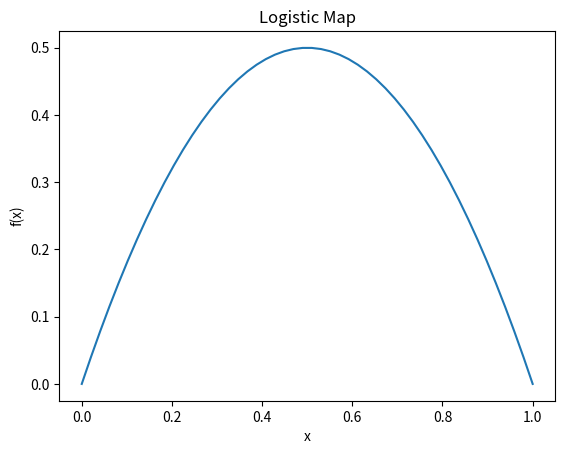
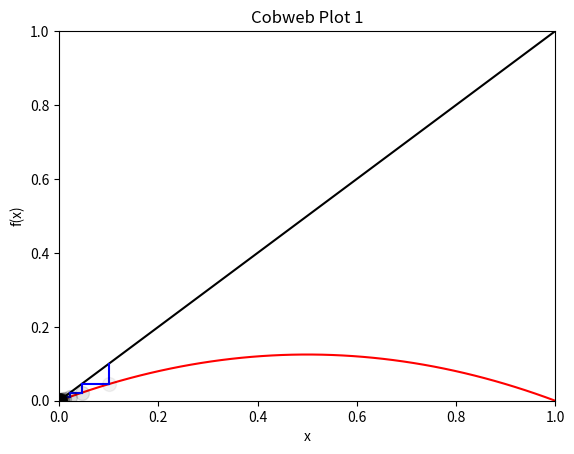
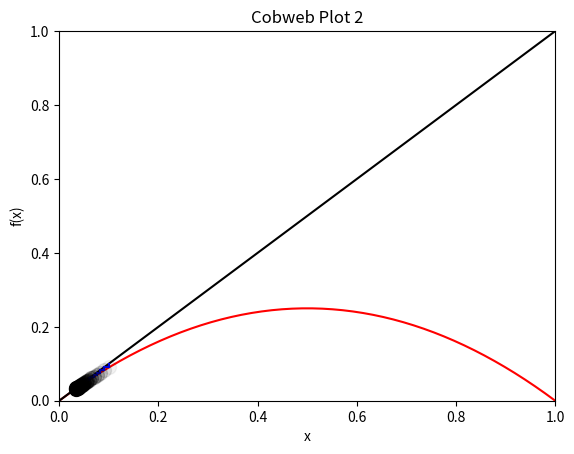
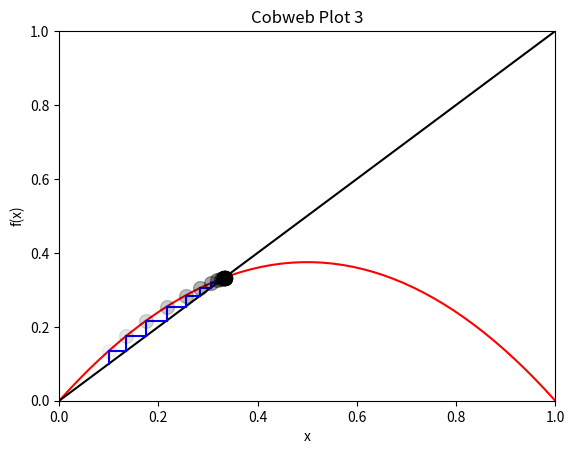
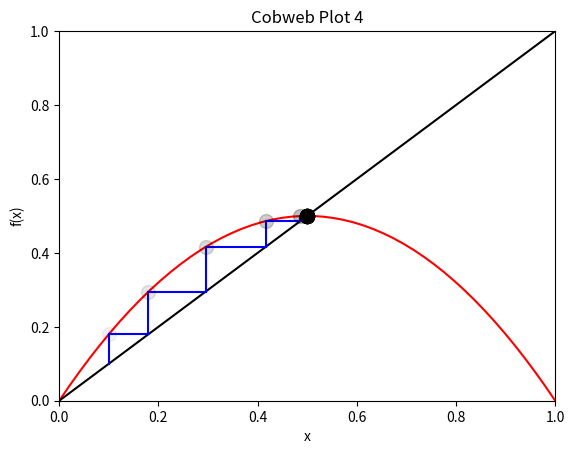
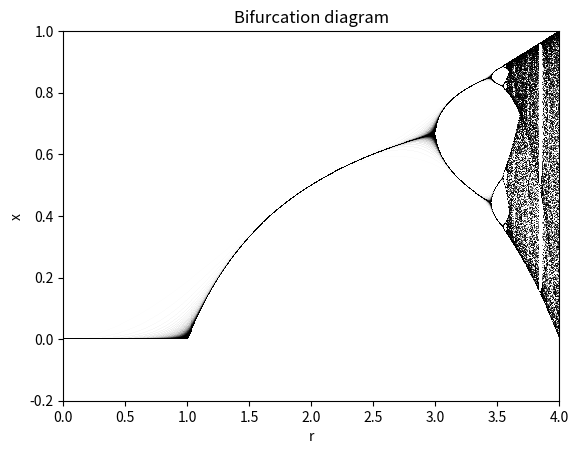

Python code for these plots, in order: (Note: this script raises an exception after producing the figures.)

import numpy as np
import matplotlib.pyplot as plt
from scipy.integrate import solve_ivp
from mpl_toolkits.mplot3d import Axes3D
from scipy.optimize import fixed_point



logistic = lambda r, x: r * x * (1 - x)

def lorenz(t, y, sigma, beta, rho):
    return np.array([
        sigma * (y[1] - y[0]),
        rho * y[0] - y[1] - (y[0] * y[2]),
        y[0] * y[1] - beta * y[2]
    ])


# PLOT LOGISTIC MAP, f(x) and x
x = np.linspace(0, 1)
r = 2
fig, ax = plt.subplots(1, 1)
ax.set_title("Logistic Map")
plt.xlabel("x")
plt.ylabel("f(x)")
ax.plot(x, logistic(r, x))
plt.show()

# COBWEB PLOT TO ANALYSE THE FUNCTION
r = [0.5, 1, 1.5, 2]
n = 20
for i in r:
    x0 = 0.1
    fig, ax = plt.subplots(1, 1)
    ax.set_title("Cobweb Plot "+str(r.index(i)+1))
    plt.xlabel("x")
    plt.ylabel("f(x)")
    ax.set_xlim(0, 1)
    ax.set_ylim(0, 1)
    t = np.linspace(0, 1)
    ax.plot(t, logistic(i, t), 'k', color="red")
    ax.plot([0, 1], [0, 1], 'k', color="black")
    for j in range(n):
        y0 = logistic(i, x0)
        ax.plot([x0, x0], [x0, y0], 'k', color="blue")
        ax.plot([x0, y0], [y0, y0], 'k', color="blue")
        ax.plot(x0, y0, 'ok',color="black",  ms=10, alpha=(j+1)/n)
        x0 = y0

    plt.show()

# PLOT THE BIFURCATION DIAGRAM
n = 1000
r = np.linspace(0, 4, n)
x = np.linspace(0, 1, n)

iterations = 250

fig, ax1 = plt.subplots(1, 1)
ax1.set_xlim(0, 4)
ax1.set_ylim(-0.2, 1)
ax1.set_title("Bifurcation diagram")
plt.xlabel("r")
plt.ylabel('x')

for i in range(iterations):
    x = logistic(r, x)
    ax1.plot(r, x, ',k', alpha=(i+1)/iterations)


plt.show()

# FIXED POINTS
# fig, ax2 = plt.subplots(1, 1)
# ax2.set_title("Fixed points")
# plt.xlabel("x")
# plt.ylabel("f(x)")
# ax2.plot(r, fixed_point(logistic, x, args=(r,)))
# plt.show()
# print(fixed_point(logistic, x, args=(r,)))

# LORENZ ATTRACTOR
t = [0, 100]

_sigma = [10, 10]
_beta = [8/3, 8/3]
_rho = [28, 0.5]

for sigma, beta, rho in zip(_sigma, _beta, _rho):
    alpha = 1
    y = [[10, 10, 10], [10 + 10 ** -8, 10, 10]]
    fig = plt.figure()
    ax3 = fig.gca(projection='3d')
    fig.suptitle(rf'Lorenz system with $\sigma$ = {sigma}, $\rho$ = {rho}, $\beta$ = {beta}')
    for y0 in y:
        #print(y0)
        res = solve_ivp(lorenz, t, y0, args=(sigma, beta, rho))
        x, y, z = res.y
        lab = str("x = "+str(y0[0])+", y = "+str(y0[1])+", z = "+str(y0[2]))
        ax3.plot(x, y, z, alpha=alpha, label=lab)
        alpha *= 0.65

    ax3.legend()
    plt.show()